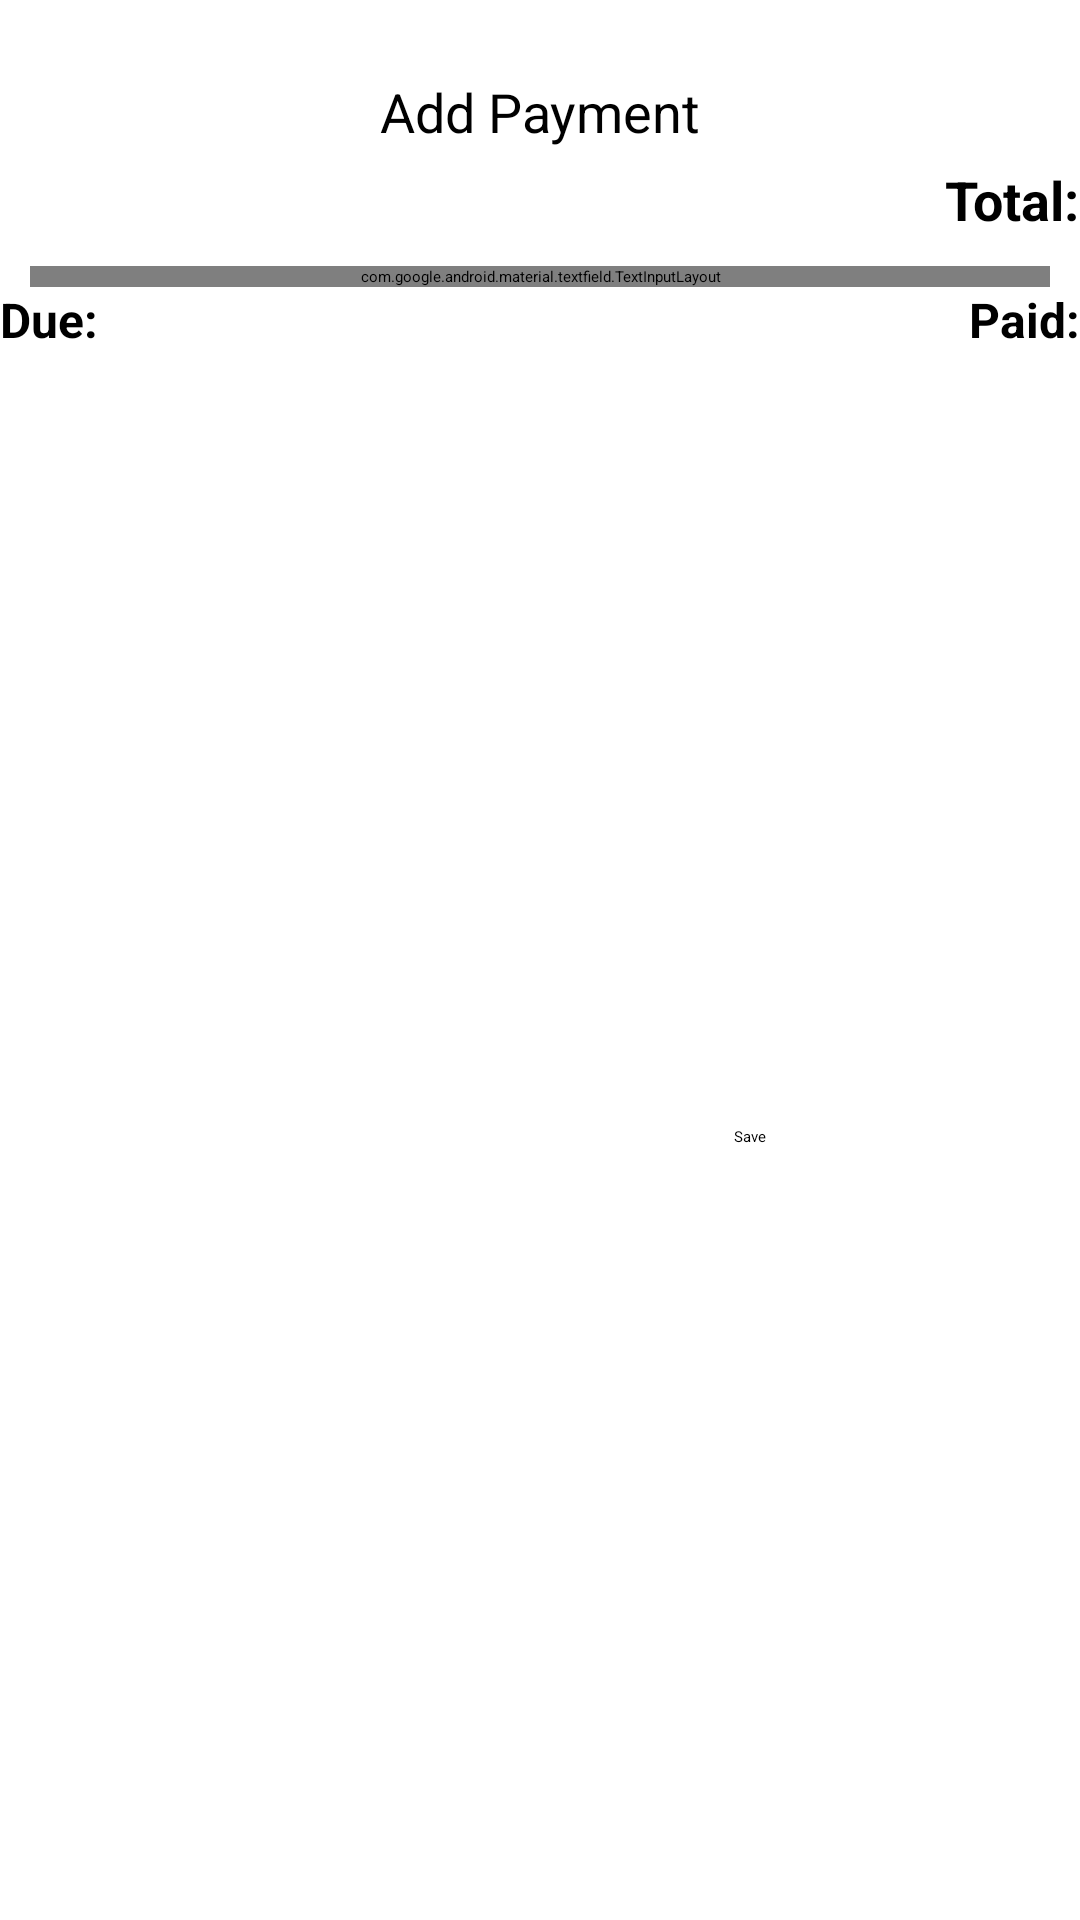

This screen was rendered from an Android layout file. Write that file and the resources it references.
<!-- AndroidManifest.xml: application theme Theme.App.Starting -->
<!-- res/layout/fragment_bottom_sheet_payment.xml -->
<?xml version="1.0" encoding="utf-8"?>
<androidx.constraintlayout.widget.ConstraintLayout xmlns:android="http://schemas.android.com/apk/res/android"
    xmlns:app="http://schemas.android.com/apk/res-auto"
    xmlns:tools="http://schemas.android.com/tools"
    android:layout_width="match_parent"
    android:layout_height="wrap_content"
    tools:context=".Ui.Vendor.BottomSheets.PaymentBottomSheet">

    <View
        android:id="@+id/view"
        android:layout_width="50dp"
        android:layout_height="5dp"
        android:layout_marginTop="10dp"
        android:background="@drawable/bg_rounded_btn"
        android:backgroundTint="@android:color/darker_gray"
        android:padding="10dp"
        app:layout_constraintEnd_toEndOf="parent"
        app:layout_constraintStart_toStartOf="parent"
        app:layout_constraintTop_toTopOf="parent" />

    <com.google.android.material.textview.MaterialTextView
        android:id="@+id/pay_title"
        android:layout_width="wrap_content"
        android:layout_height="wrap_content"
        android:layout_marginTop="10dp"
        android:text="Add Payment"
        android:textColor="@color/black"
        android:textSize="18sp"
        app:layout_constraintEnd_toEndOf="parent"
        app:layout_constraintStart_toStartOf="parent"
        app:layout_constraintTop_toBottomOf="@id/view" />

    <com.google.android.material.textview.MaterialTextView
        android:id="@+id/tv_total_title"
        android:layout_width="wrap_content"
        android:layout_height="wrap_content"
        android:layout_marginTop="5dp"
        android:layout_marginEnd="@dimen/_5sdp"
        android:text="@string/total"
        android:textColor="@color/black"
        android:textSize="18sp"
        android:textStyle="bold"
        app:layout_constraintEnd_toStartOf="@id/tv_total"
        app:layout_constraintTop_toBottomOf="@id/pay_title" />

    <com.google.android.material.textview.MaterialTextView
        android:id="@+id/tv_total"
        android:layout_width="wrap_content"
        android:layout_height="wrap_content"
        android:layout_marginTop="5dp"
        android:layout_marginEnd="@dimen/_10sdp"
        android:textColor="@color/black"
        android:textSize="18sp"
        app:layout_constraintEnd_toEndOf="parent"
        app:layout_constraintTop_toBottomOf="@id/pay_title"
        tools:text="@string/total" />

    <com.google.android.material.textfield.TextInputLayout
        android:id="@+id/input_payment"
        style="@style/Widget.MaterialComponents.TextInputLayout.OutlinedBox"
        android:layout_width="match_parent"
        android:layout_height="wrap_content"
        android:layout_marginHorizontal="10dp"
        android:layout_marginTop="10dp"
        android:textColorHint="@android:color/darker_gray"
        android:theme="@style/ThemeOverlay.AppTheme.TextInputEditText.Outlined"
        app:boxStrokeColor="@color/colorPrimary"
        app:errorEnabled="true"
        app:hintTextColor="@color/ColorPrimaryTextColor"
        app:layout_constraintEnd_toEndOf="parent"
        app:layout_constraintStart_toStartOf="parent"
        app:layout_constraintTop_toBottomOf="@+id/tv_total_title">

        <com.google.android.material.textfield.TextInputEditText
            android:id="@+id/et_payment"
            android:layout_width="match_parent"
            android:layout_height="wrap_content"
            android:drawableStart="@drawable/ic_rupees"
            android:drawableTint="@color/black"
            android:hint="Enter Payment"
            android:inputType="number"
            android:textAppearance="@style/textInputLabel"
            android:textColor="@color/black"
            android:textColorHint="@android:color/darker_gray" />
    </com.google.android.material.textfield.TextInputLayout>

    <com.google.android.material.textview.MaterialTextView
        android:id="@+id/tv_due_title"
        android:layout_width="wrap_content"
        android:layout_height="wrap_content"
        android:layout_marginHorizontal="@dimen/_10sdp"
        android:layout_marginTop="@dimen/_5sdp"
        android:text="@string/due"
        android:textColor="@color/black"
        android:textSize="16sp"
        android:textStyle="bold"
        app:layout_constraintStart_toStartOf="parent"
        app:layout_constraintTop_toBottomOf="@id/input_payment" />

    <com.google.android.material.textview.MaterialTextView
        android:id="@+id/tv_due"
        android:layout_width="wrap_content"
        android:layout_height="wrap_content"
        android:layout_marginStart="@dimen/_5sdp"
        android:textColor="@color/black"
        android:textSize="16sp"
        app:layout_constraintStart_toEndOf="@id/tv_due_title"
        app:layout_constraintTop_toTopOf="@id/tv_due_title"
        tools:text="@string/due" />

    <com.google.android.material.textview.MaterialTextView
        android:id="@+id/tv_paid_title"
        android:layout_width="wrap_content"
        android:layout_height="wrap_content"
        android:layout_marginEnd="@dimen/_5sdp"
        android:text="@string/paid"
        android:textColor="@color/black"
        android:textSize="16sp"
        android:textStyle="bold"
        app:layout_constraintEnd_toStartOf="@+id/tv_paid"
        app:layout_constraintTop_toTopOf="@id/tv_paid" />

    <com.google.android.material.textview.MaterialTextView
        android:id="@+id/tv_paid"
        android:layout_width="wrap_content"
        android:layout_height="wrap_content"
        android:layout_marginTop="@dimen/_5sdp"
        android:layout_marginEnd="@dimen/_10sdp"
        android:textColor="@color/black"
        android:textSize="16sp"
        app:layout_constraintEnd_toEndOf="parent"
        app:layout_constraintTop_toBottomOf="@id/input_payment"
        tools:text="@string/paid" />

    <androidx.appcompat.widget.AppCompatButton
        android:id="@+id/btn_submit"
        android:layout_width="wrap_content"
        android:layout_height="wrap_content"
        android:layout_marginHorizontal="20dp"
        android:layout_marginVertical="20dp"
        android:background="@drawable/bg_rounded_btn"
        android:backgroundTint="@color/colorPrimary"
        android:text="Save"
        android:textAllCaps="false"
        android:textColor="@color/ColorPrimaryTextColor"
        app:layout_constraintBottom_toBottomOf="parent"
        app:layout_constraintEnd_toEndOf="parent"
        app:layout_constraintStart_toEndOf="@id/btn_close"
        app:layout_constraintTop_toBottomOf="@id/tv_due" />

    <androidx.appcompat.widget.AppCompatButton
        android:id="@+id/btn_close"
        android:layout_width="wrap_content"
        android:layout_height="wrap_content"
        android:layout_marginHorizontal="20dp"
        android:layout_marginVertical="20dp"
        android:background="@drawable/bg_rounded_btn"
        android:backgroundTint="@color/ColorSecondaryLight"
        android:text="Cancel"
        android:textAllCaps="false"
        android:textColor="@color/white"
        app:layout_constraintBottom_toBottomOf="parent"
        app:layout_constraintEnd_toStartOf="@id/btn_submit"
        app:layout_constraintStart_toStartOf="parent"
        app:layout_constraintTop_toBottomOf="@id/tv_due_title" />

</androidx.constraintlayout.widget.ConstraintLayout>
<!-- resources referenced by this layout -->
<resources>
  <color name="ColorPrimaryTextColor">#000000</color>
  <color name="ColorSecondaryLight">#439889</color>
  <color name="black">#FF000000</color>
  <color name="colorPrimary">#027b07</color>
  <color name="white">#FFFFFFFF</color>
  <!-- drawable ic_rupees (drawable) -->
  <vector xmlns:android="http://schemas.android.com/apk/res/android"
      android:width="24dp"
      android:height="24dp"
      android:tint="?attr/colorControlNormal"
      android:viewportWidth="24"
      android:viewportHeight="24">
      <path
          android:fillColor="@android:color/white"
          android:pathData="M13.66,7C13.1,5.82 11.9,5 10.5,5L6,5V3h12v2l-3.26,0c0.48,0.58 0.84,1.26 1.05,2L18,7v2l-2.02,0c-0.25,2.8 -2.61,5 -5.48,5H9.77l6.73,7h-2.77L7,14v-2h3.5c1.76,0 3.22,-1.3 3.46,-3L6,9V7L13.66,7z" />
  </vector>
  <string name="due">Due:</string>
  <string name="paid">Paid:</string>
  <string name="total">Total:</string>
  <style name="ThemeOverlay.AppTheme.TextInputEditText.Outlined" parent="">
          <item name="colorPrimary">@color/colorPrimary</item>
      </style>
  <style name="textInputLabel" parent="TextAppearance.AppCompat">
          <item name="android:textColorHint">@android:color/darker_gray</item>
          <item name="hintTextColor">@android:color/darker_gray</item>
          <item name="android:textSize">20sp</item>
      </style>
  <style name="Theme.App.Starting" parent="Theme.SplashScreen">
          <item name="windowSplashScreenBackground">@android:color/white</item>
          <item name="windowSplashScreenAnimatedIcon">@drawable/ic_phonepe_business_logo</item>
          <item name="postSplashScreenTheme">@style/Theme.BarcodeScanner</item>
      </style>
  <!-- drawable ic_phonepe_business_logo: webp bitmap (drawable, 1780 bytes) -->
  <style name="Theme.BarcodeScanner" parent="Theme.MaterialComponents.Light.NoActionBar">
          
          <item name="colorPrimary">@color/colorPrimary</item>
          <item name="colorPrimaryVariant">@color/colorPrimary</item>
          <item name="colorOnPrimary">@color/white</item>
          
          <item name="colorSecondary">@color/teal_200</item>
          <item name="colorSecondaryVariant">@color/teal_700</item>
          <item name="colorOnSecondary">@color/black</item>
          
          <item name="android:windowLightStatusBar">true</item>
          <item name="android:statusBarColor" tools:targetApi="l">@color/colorPrimary</item>
          <item name="colorAccent">@color/gd_center</item>
          
      </style>
  <color name="teal_200">#FF03DAC5</color>
  <color name="teal_700">#FF018786</color>
  <color name="gd_center">#117A65</color>
</resources>
